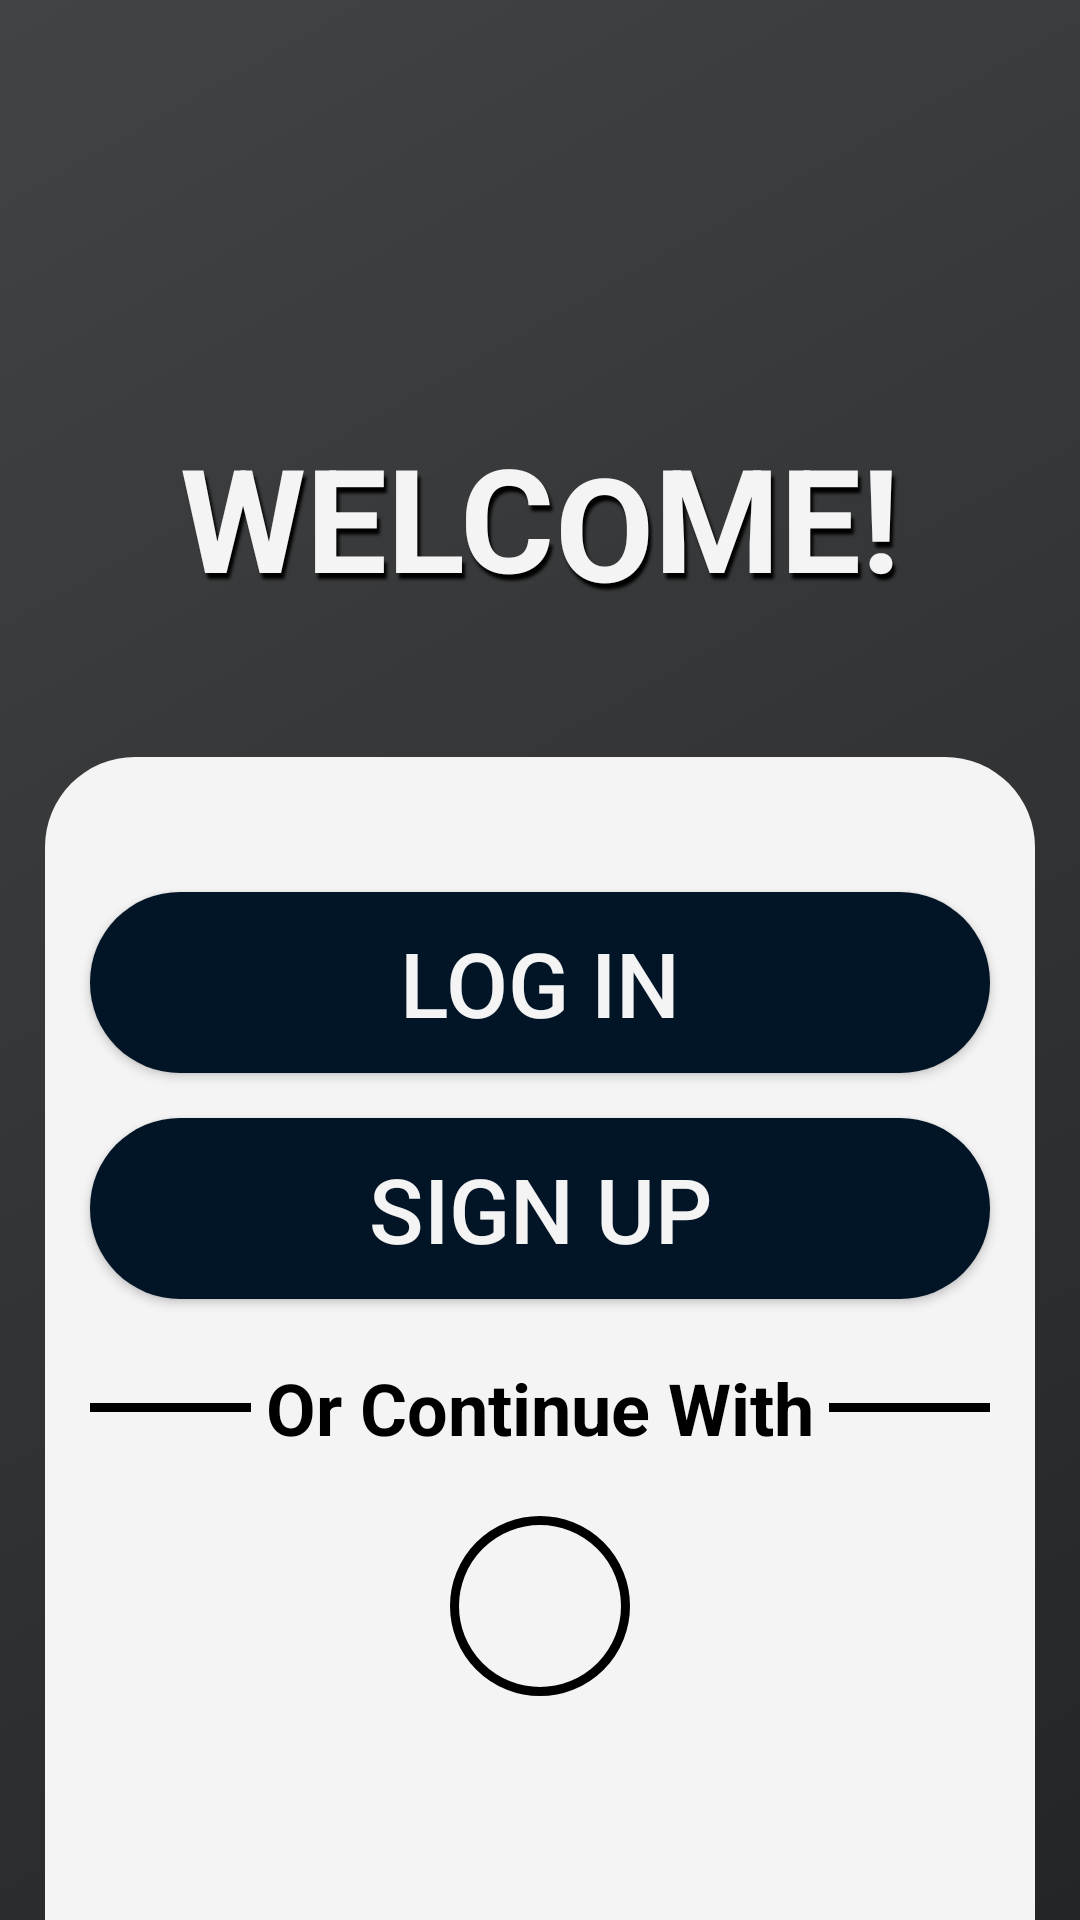

Write the Android layout XML for this screen, with the resource values it uses.
<!-- AndroidManifest.xml: application theme Theme.PotHole -->
<!-- res/layout/activity_main.xml -->
<?xml version="1.0" encoding="utf-8"?>
<RelativeLayout xmlns:android="http://schemas.android.com/apk/res/android"
    xmlns:app="http://schemas.android.com/apk/res-auto"
    xmlns:tools="http://schemas.android.com/tools"
    android:id="@+id/main"
    android:layout_width="match_parent"
    android:layout_height="match_parent"
    tools:context=".MainActivity"
    android:background="@drawable/backgroud">
    <RelativeLayout
        android:layout_width="match_parent"
        android:layout_height="80dp"
        android:id="@+id/back_home"
        android:layout_margin="15dp">

    </RelativeLayout>
    <LinearLayout
        android:layout_margin="15dp"
        android:layout_below="@id/back_home"
        android:id="@+id/title"
        android:layout_width="wrap_content"
        android:layout_height="wrap_content"
        android:orientation="horizontal"
        android:layout_centerHorizontal="true">
        <TextView
            android:layout_width="wrap_content"
            android:layout_height="wrap_content"
            android:layout_marginTop="15dp"
            android:text="WELC"
            android:textColor="@color/light_gray"
            android:textSize="48dp"
            android:textStyle="bold"
            android:shadowColor="@color/black"
            android:shadowDx="3"
            android:shadowDy="6"
            android:shadowRadius="2"/>
        <TextView
            android:layout_width="wrap_content"
            android:layout_height="wrap_content"
            android:layout_marginTop="18dp"
            android:text="O"
            android:textColor="@color/light_gray"
            android:textSize="48dp"
            android:textStyle="bold"
            android:shadowColor="@color/black"
            android:shadowDx="3"
            android:shadowDy="6"
            android:shadowRadius="2"/>
        <TextView
            android:layout_width="wrap_content"
            android:layout_height="wrap_content"
            android:layout_marginTop="15dp"
            android:text="ME!"
            android:textColor="@color/light_gray"
            android:textSize="48dp"
            android:textStyle="bold"
            android:shadowColor="@color/black"
            android:shadowDx="3"
            android:shadowDy="6"
            android:shadowRadius="2"/>
    </LinearLayout>

    <RelativeLayout
        android:id="@+id/detail"
        android:layout_below="@id/title"
        android:layout_width="match_parent"
        android:layout_height="match_parent"
        android:layout_marginTop="30dp"
        android:layout_marginLeft="15dp"
        android:layout_marginRight="15dp"
        android:background="@drawable/bgdetail"
        android:layout_centerHorizontal="true">
        <Spinner
            android:id="@+id/spinner"
            android:layout_width="match_parent"
            android:layout_height="wrap_content"
            android:layout_marginTop="30dp"
            android:layout_marginLeft="15dp"
            android:layout_marginRight="15dp"
            android:background="@drawable/button_spinner"/>
        <Button
            android:id="@+id/login"
            android:layout_width="match_parent"
            android:layout_height="wrap_content"
            android:layout_marginTop="15dp"
            android:layout_marginLeft="15dp"
            android:layout_marginRight="15dp"
            android:text="LOG IN"
            android:textSize="30dp"
            android:elevation="10dp"
            android:background="@drawable/button"
            android:textColor="@color/light_gray"
            android:padding="10dp"
            android:layout_below="@id/spinner"/>
        <Button
            android:id="@+id/signup"
            android:layout_width="match_parent"
            android:layout_height="wrap_content"
            android:layout_marginTop="15dp"
            android:layout_marginLeft="15dp"
            android:layout_marginRight="15dp"
            android:text="SIGN UP"
            android:textSize="30dp"
            android:elevation="10dp"
            android:background="@drawable/button"
            android:textColor="@color/light_gray"
            android:layout_below="@id/login"
            android:padding="10dp"/>
        <RelativeLayout
            android:layout_below="@id/signup"
            android:id="@+id/or"
            android:layout_marginTop="15dp"
            android:layout_width="match_parent"
            android:layout_height="wrap_content">

            <View
                android:layout_width="match_parent"
                android:layout_height="3dp"
                android:layout_margin="15dp"
                android:background="@android:color/black"
                android:layout_centerVertical="true"/>

            <TextView
                android:textColor="@color/black"
                android:layout_width="wrap_content"
                android:layout_height="wrap_content"
                android:padding="5dp"
                android:background="@color/light_gray"
                android:layout_centerHorizontal="true"
                android:text="Or Continue With"
                android:textSize="24dp"
                android:textStyle="bold"
                android:layout_centerVertical="true"/>
        </RelativeLayout>
        <ImageView
            android:id="@+id/google"
            android:layout_width="60dp"
            android:layout_height="60dp"
            android:src="@drawable/google_logo"
            android:layout_below="@id/or"
            android:layout_centerHorizontal="true"
            android:layout_marginTop="15dp"
            android:background="@drawable/border"/>
    </RelativeLayout>

</RelativeLayout>
<!-- resources referenced by this layout -->
<resources>
  <color name="black">#FF000000</color>
  <color name="light_gray">#F4F4F4</color>
  <!-- drawable backgroud (drawable) -->
  <?xml version="1.0" encoding="utf-8"?>
  <shape xmlns:android="http://schemas.android.com/apk/res/android" android:shape="rectangle" >
      <gradient
          android:startColor="#232526"
          android:endColor="#414345"
          android:angle="135"/>
      <corners
          android:radius="0dp"/>
  </shape>
  <!-- drawable bgdetail (drawable) -->
  <?xml version="1.0" encoding="utf-8"?>
  <shape xmlns:android="http://schemas.android.com/apk/res/android"
      android:shape="rectangle">
      <corners
          android:topRightRadius="30dp"
          android:topLeftRadius="30dp"/>
      <solid android:color="#f4f4f4" />
  </shape>
  <!-- drawable border (drawable) -->
  <shape xmlns:android="http://schemas.android.com/apk/res/android" android:shape="rectangle" >
      <stroke android:width="3dp" android:color="#000000"/>
      <corners android:radius="30dp"/>
  </shape>
  <!-- drawable button (drawable) -->
  <?xml version="1.0" encoding="utf-8"?>
  <shape xmlns:android="http://schemas.android.com/apk/res/android">
      <solid android:color="#021526"/> 
      <corners android:radius="30dp" /> 
  </shape>
  <!-- drawable button_spinner (drawable) -->
  <?xml version="1.0" encoding="utf-8"?>
  <shape xmlns:android="http://schemas.android.com/apk/res/android">
      <solid android:color="#f4f4f4"/>
      <stroke android:width="3dp" android:color="#021526"/> 
      <corners android:radius="30dp" /> 
  </shape>
  <style name="Theme.PotHole" parent="Base.Theme.PotHole" />
  <style name="Base.Theme.PotHole" parent="Theme.AppCompat.Light.NoActionBar">
          
          
      </style>
</resources>
